Labelled photos from "Histo images", an image-classification folder in amine-e2r/kidney. The possible labels are: chromo, onco, cc RCC, normal tissue, p RCC.

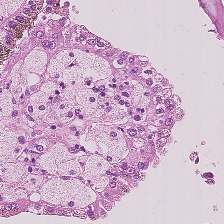
Label: p RCC

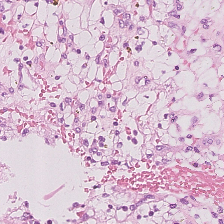
Label: cc RCC

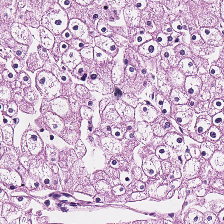
Label: chromo

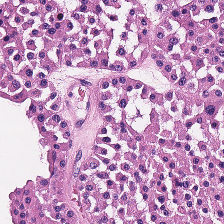
Label: onco

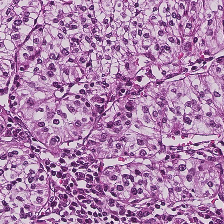
Label: cc RCC

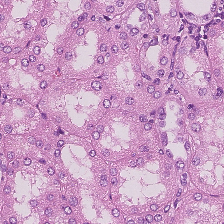
Label: normal tissue
